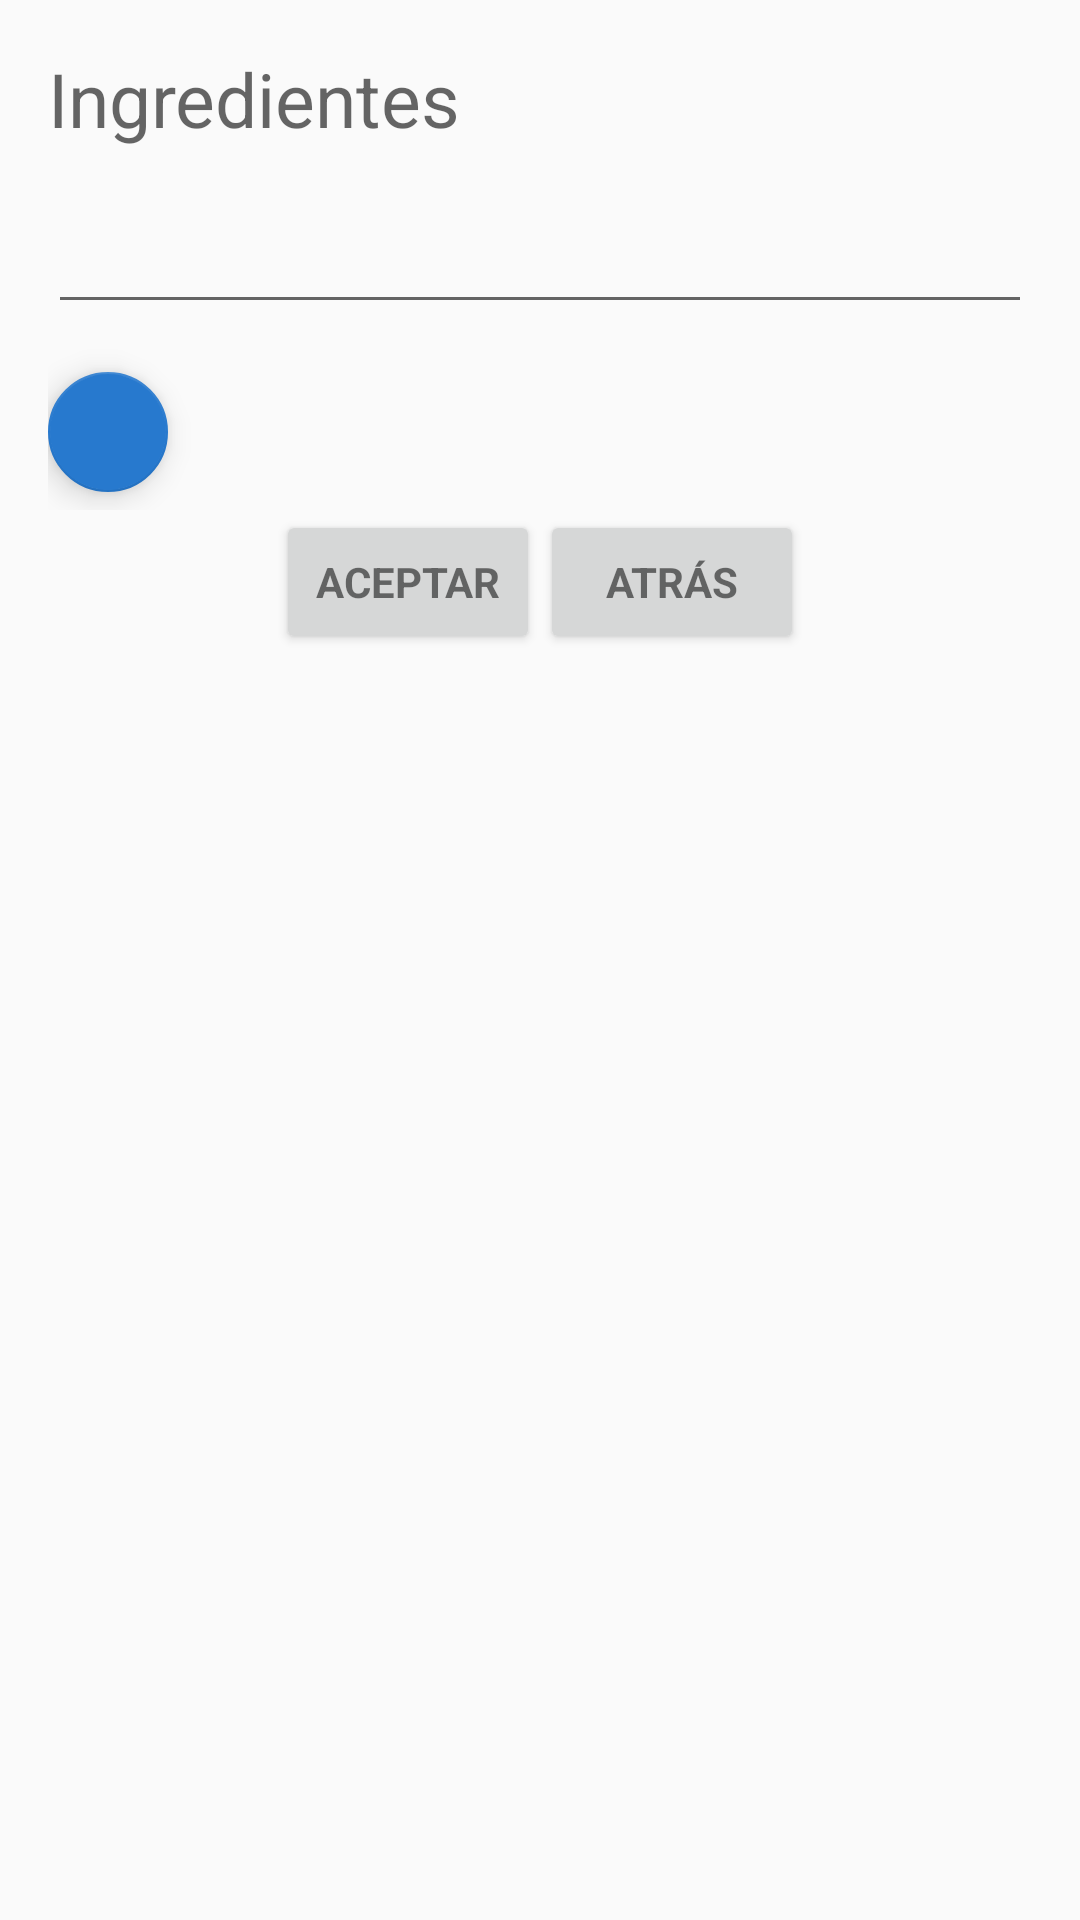

This screen was rendered from an Android layout file. Write that file and the resources it references.
<!-- AndroidManifest.xml: application theme AppTheme -->
<!-- res/layout/activity_form_anadir_ingredientes.xml -->
<LinearLayout xmlns:android="http://schemas.android.com/apk/res/android"
    xmlns:tools="http://schemas.android.com/tools"
    android:layout_width="match_parent"
    android:layout_height="match_parent"
    android:gravity="center_horizontal"
    android:orientation="vertical"
    android:configChanges="orientation"
    android:paddingBottom="@dimen/activity_vertical_margin"
    android:paddingLeft="@dimen/activity_horizontal_margin"
    android:paddingRight="@dimen/activity_horizontal_margin"
    android:paddingTop="@dimen/activity_vertical_margin"
    android:id="@+id/form_ingediente_todo"
    tools:context=".activities.FormAnadirIngredientes">

        <LinearLayout
            android:id="@+id/ingrediente_form"
            android:layout_width="match_parent"
            android:layout_height="wrap_content"
            android:orientation="vertical">


                <TextView
                    android:id="@+id/texto_buscar_ingrediente"
                    android:layout_width="match_parent"
                    android:layout_height="40dp"
                    android:hint="@string/title_activity_form_anadir_ingredientes"
                    android:textSize="25sp"
                    android:maxLines="1"
                    android:singleLine="true" />

            <AutoCompleteTextView
                android:id="@+id/ingrediente_buscado"
                android:layout_width="match_parent"
                android:imeOptions="flagNoExtractUi|actionSearch"
                android:layout_height="52dp"
                android:singleLine="true"
                android:ems="10"
                android:text="" />

            <LinearLayout
                android:id="@+id/botones_anadir"
                android:layout_width="match_parent"
                android:layout_height="62dp">
                <android.support.design.widget.FloatingActionButton
                    android:id="@+id/anadir"
                    android:layout_width="40dp"
                    android:layout_height="wrap_content"
                    android:layout_gravity="start|top"
                    android:focusable="true"
                    android:src="@drawable/ic_add_white_24dp"
                    android:layout_marginTop="@dimen/fab_margin"
                    android:layout_marginEnd="@dimen/fab_margin"/>


            </LinearLayout>
        </LinearLayout>

            <LinearLayout
                android:id="@+id/main_content"
                android:layout_width="wrap_content"
                android:layout_height="wrap_content">

            <Button
                android:id="@+id/aceptar_nuevo_ingrediente"
                style="?android:textAppearanceSmall"
                android:layout_width="wrap_content"
                android:layout_height="wrap_content"
                android:text="Aceptar"
                android:textStyle="bold"/>

            <Button
                android:id="@+id/retroceder"
                style="?android:textAppearanceSmall"
                android:layout_width="wrap_content"
                android:layout_height="wrap_content"
                android:text="Atrás"
                android:textStyle="bold" />
            </LinearLayout>

            <LinearLayout
                android:id="@+id/lista"
                android:layout_width="match_parent"
                android:layout_height="wrap_content">
                <ListView
                    android:id="@+id/ingredientes_a_anadir"
                    android:layout_width="match_parent"
                    android:layout_height="wrap_content" />
            </LinearLayout>
</LinearLayout>
<!-- resources referenced by this layout -->
<resources>
  <dimen name="activity_horizontal_margin">16dp</dimen>
  <dimen name="activity_vertical_margin">16dp</dimen>
  <dimen name="fab_margin">16dp</dimen>
  <string name="title_activity_form_anadir_ingredientes">Ingredientes</string>
  <style name="AppTheme" parent="Theme.AppCompat.Light.DarkActionBar">
          
          <item name="colorPrimary">@color/colorPrimary</item>
          <item name="colorPrimaryDark">@color/colorPrimaryDark</item>
          <item name="colorAccent">@color/colorAccent</item>
      </style>
  <color name="colorPrimary">#FFB039</color>
  <color name="colorPrimaryDark">#FF9900</color>
  <color name="colorAccent">#2779CE</color>
</resources>
